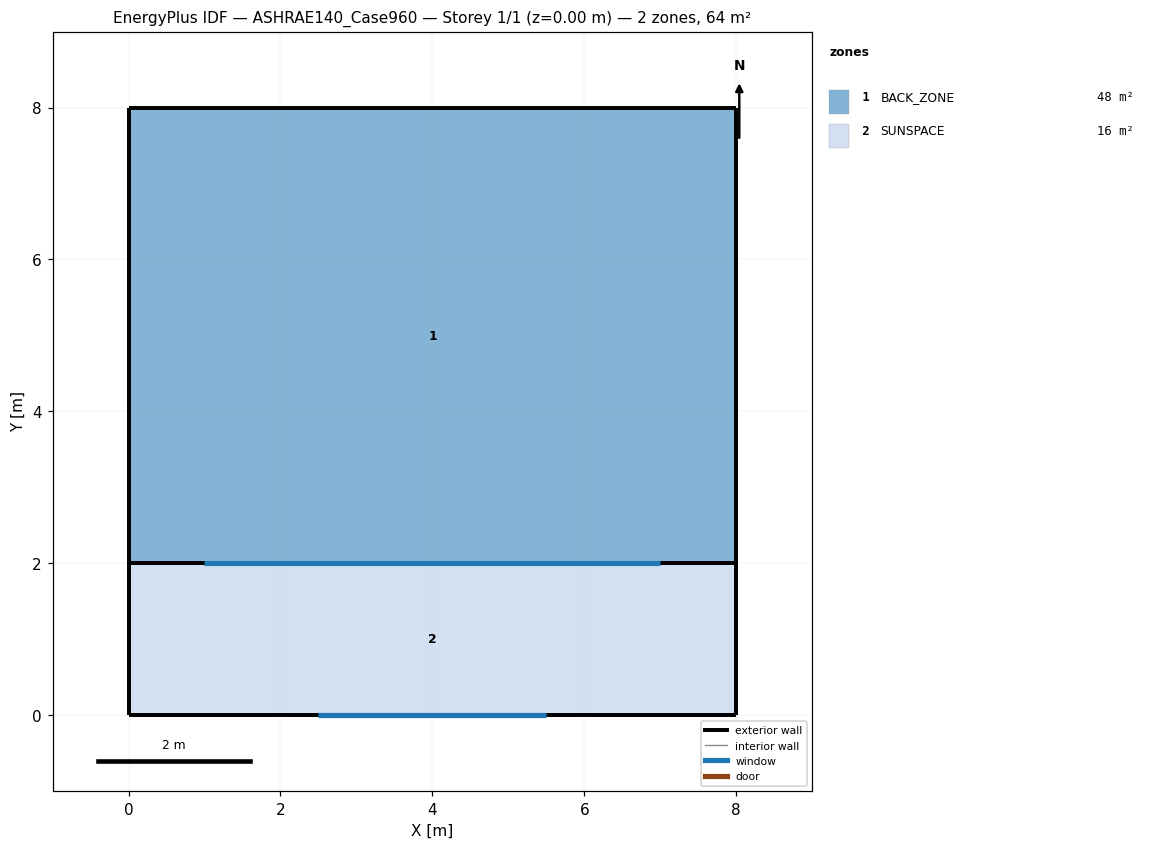
=== STOREY PLAN SPEC (per zone: floor XY polygon, exterior-wall plan segments, windows/doors) ===
zone 1: BACK_ZONE  (48.0 m²)
  floor: (0.00, 2.00) (8.00, 2.00) (8.00, 8.00) (0.00, 8.00)
  exterior wall: (0.00, 2.00) – (8.00, 2.00)  [8.0 m]
    window: (1.00, 2.00) – (7.00, 2.00)  [12.0 m²]
  exterior wall: (8.00, 8.00) – (0.00, 8.00)  [8.0 m]
  exterior wall: (8.00, 2.00) – (8.00, 8.00)  [6.0 m]
  exterior wall: (0.00, 8.00) – (0.00, 2.00)  [6.0 m]
zone 2: SUNSPACE  (16.0 m²)
  floor: (0.00, 0.00) (8.00, 0.00) (8.00, 2.00) (0.00, 2.00)
  exterior wall: (0.00, 0.00) – (8.00, 0.00)  [8.0 m]
    window: (2.50, 0.00) – (5.50, 0.00)  [6.0 m²]
  exterior wall: (8.00, 2.00) – (0.00, 2.00)  [8.0 m]
  exterior wall: (8.00, 0.00) – (8.00, 2.00)  [2.0 m]
  exterior wall: (0.00, 2.00) – (0.00, 0.00)  [2.0 m]

=== DERIVED (storey summary) ===
Building: ASHRAE140_Case960
Storey: 1 of 1  (floor level z = 0.00 m)
Storey gross floor area: 64.0 m²
Zones on this storey: 2
  - BACK_ZONE: floor 48.0 m²; exterior wall 28.0 m (75.6 m²); 1 window(s) 12.0 m²; WWR 15.9%
  - SUNSPACE: floor 16.0 m²; exterior wall 20.0 m (54.0 m²); 1 window(s) 6.0 m²; WWR 11.1%
Zone adjacency: (none detected)